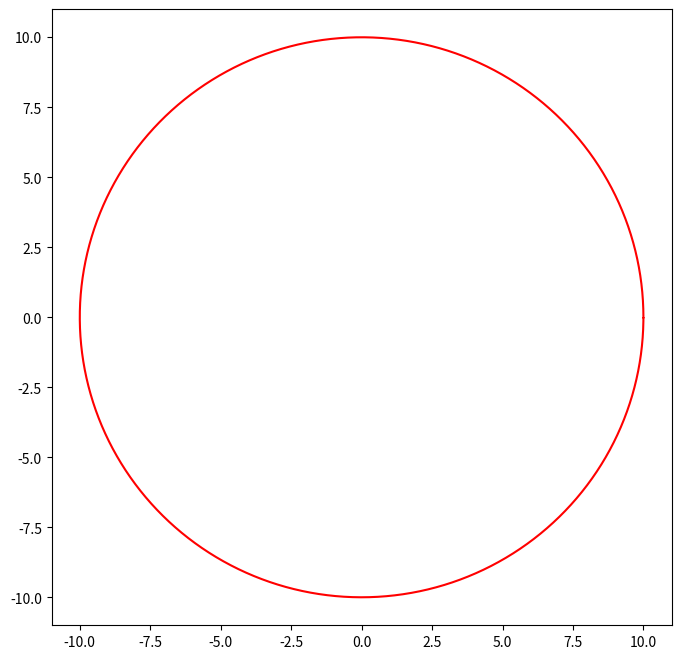

The script that saved this image: (Note: this script raises an exception after producing the figure.)
import matplotlib.pyplot as plt
import numpy as np


def plot_line(base_point, other_points):
    for p in other_points:
        plt.plot([base_point[0], p[0]], [base_point[1], p[1]])


def circle(center, radius, color: str):
    xs = [
        (radius * np.cos(theta) + center[0]) for theta in np.arange(0, 2 * np.pi, 0.01)
    ]
    ys = [
        (radius * np.sin(theta) + center[1]) for theta in np.arange(0, 2 * np.pi, 0.01)
    ]
    plt.plot(xs, ys, color=color)


if __name__ == "__main__":
    center = (0, 0)
    radius = 10
    color = "#FF0000"
    plt.figure(figsize=(8, 8))
    circle(center, radius, color)
    plt.savefig("figure/test.out.png")
